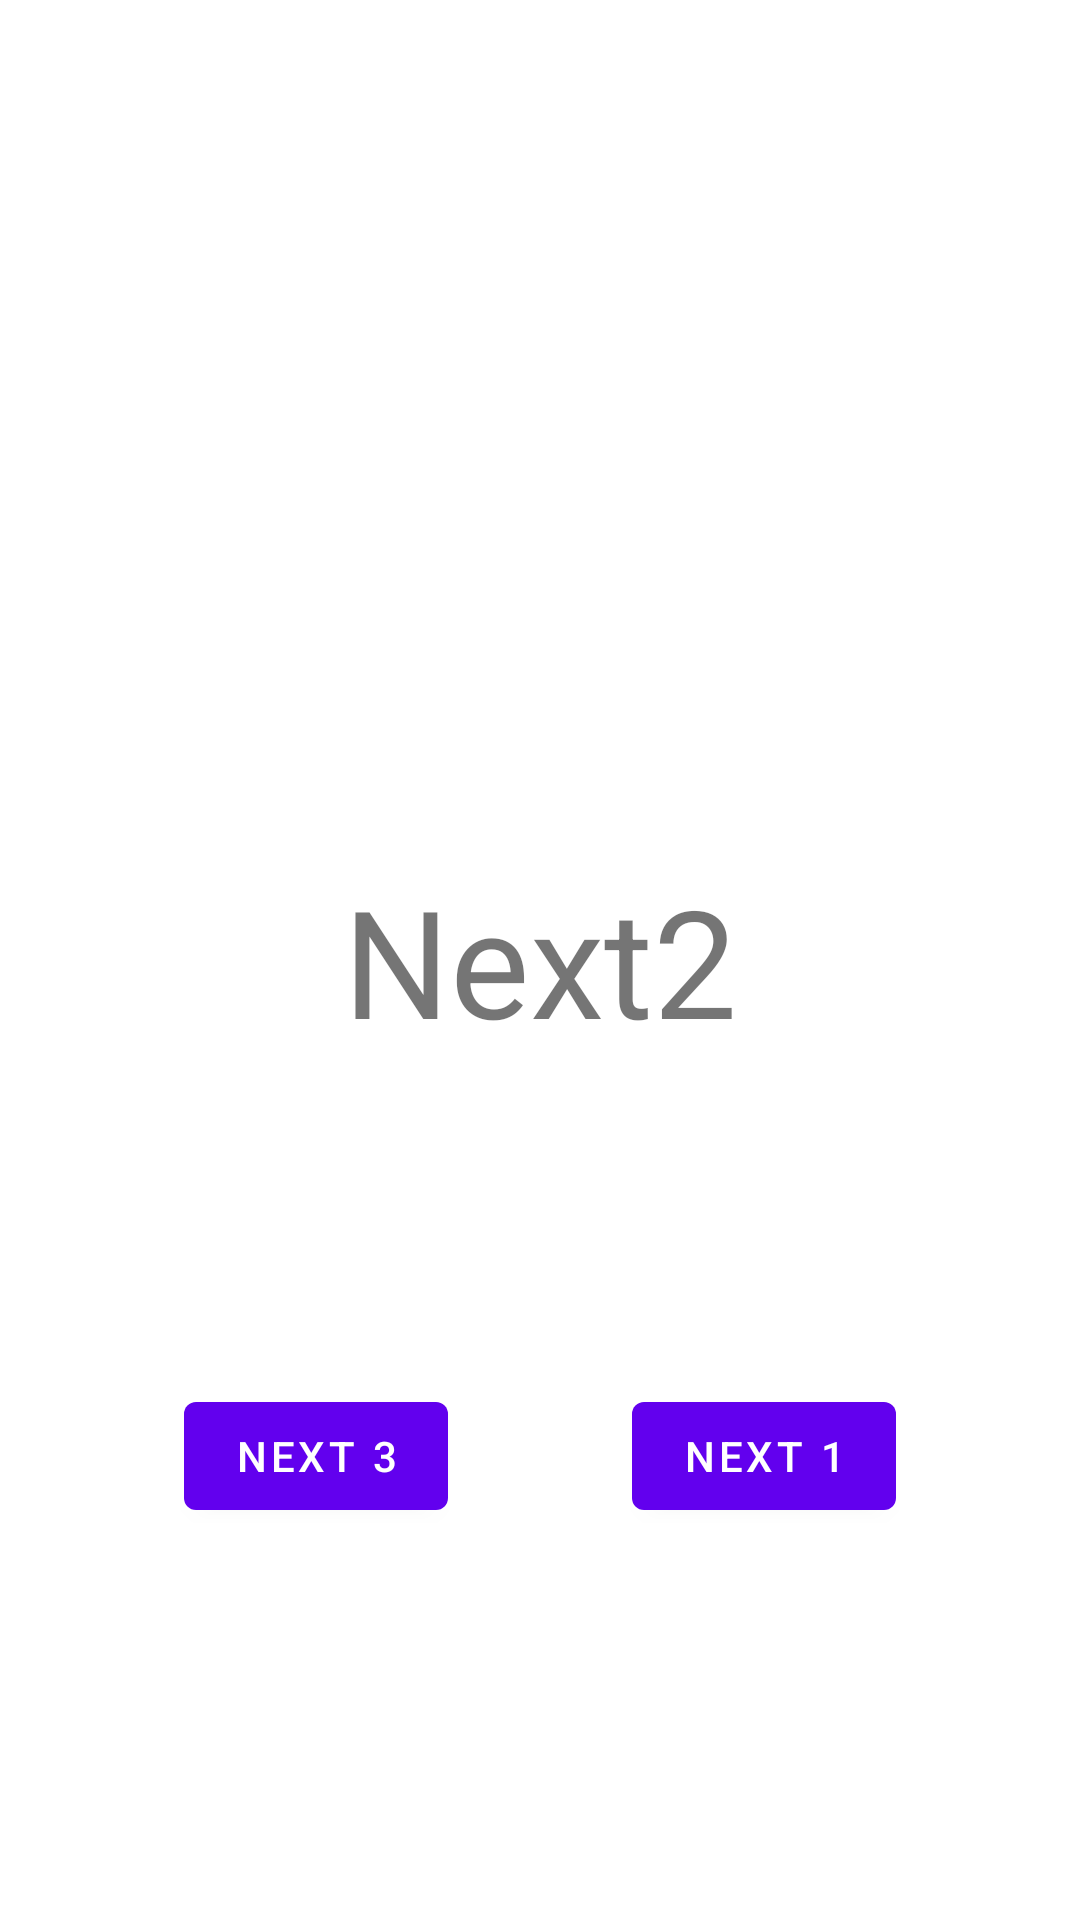

Android layout source for this screen:
<!-- AndroidManifest.xml: application theme Theme.TestTransition2 -->
<!-- res/layout/fragment_second.xml -->
<?xml version="1.0" encoding="utf-8"?>
<androidx.constraintlayout.widget.ConstraintLayout xmlns:android="http://schemas.android.com/apk/res/android"
    xmlns:app="http://schemas.android.com/apk/res-auto"
    xmlns:tools="http://schemas.android.com/tools"
    android:layout_width="match_parent"
    android:layout_height="match_parent"
    tools:context=".SecondFragment">

    <TextView
        android:id="@+id/textview_second"
        android:layout_width="wrap_content"
        android:layout_height="wrap_content"
        android:text="@string/hello_second_fragment"
        android:textSize="50dp"
        app:layout_constraintBottom_toBottomOf="parent"
        app:layout_constraintEnd_toEndOf="parent"
        app:layout_constraintHorizontal_bias="0.5"
        app:layout_constraintStart_toStartOf="parent"
        app:layout_constraintTop_toTopOf="parent" />

    <Button
        android:id="@+id/button_second"
        android:layout_width="wrap_content"
        android:layout_height="wrap_content"
        android:layout_marginTop="108dp"
        android:text="@string/next3"
        app:layout_constraintEnd_toStartOf="@+id/button_second_2"
        app:layout_constraintHorizontal_bias="0.5"
        app:layout_constraintStart_toStartOf="parent"
        app:layout_constraintTop_toBottomOf="@+id/textview_second" />

    <Button
        android:id="@+id/button_second_2"
        android:layout_width="wrap_content"
        android:layout_height="wrap_content"
        android:layout_marginTop="108dp"
        android:text="@string/next1"
        app:layout_constraintEnd_toEndOf="parent"
        app:layout_constraintHorizontal_bias="0.5"
        app:layout_constraintStart_toEndOf="@+id/button_second"
        app:layout_constraintTop_toBottomOf="@+id/textview_second" />


</androidx.constraintlayout.widget.ConstraintLayout>
<!-- resources referenced by this layout -->
<resources>
  <string name="hello_second_fragment">Next2</string>
  <string name="next1">Next 1</string>
  <string name="next3">Next 3</string>
  <style name="Theme.TestTransition2" parent="Theme.MaterialComponents.DayNight.DarkActionBar">
          
          <item name="colorPrimary">@color/purple_500</item>
          <item name="colorPrimaryVariant">@color/purple_700</item>
          <item name="colorOnPrimary">@color/white</item>
          
          <item name="colorSecondary">@color/teal_200</item>
          <item name="colorSecondaryVariant">@color/teal_700</item>
          <item name="colorOnSecondary">@color/black</item>
          
          <item name="android:statusBarColor" tools:targetApi="l">?attr/colorPrimaryVariant</item>
          
      </style>
  <!-- not gathered from this repository: default colours our renderer supplied (Android Studio template values) -->
  <color name="purple_500">#FF6200EE</color>
  <color name="purple_700">#FF3700B3</color>
  <color name="teal_200">#FF03DAC5</color>
  <color name="teal_700">#FF018786</color>
  <color name="black">#FF000000</color>
  <color name="white">#FFFFFFFF</color>
</resources>
